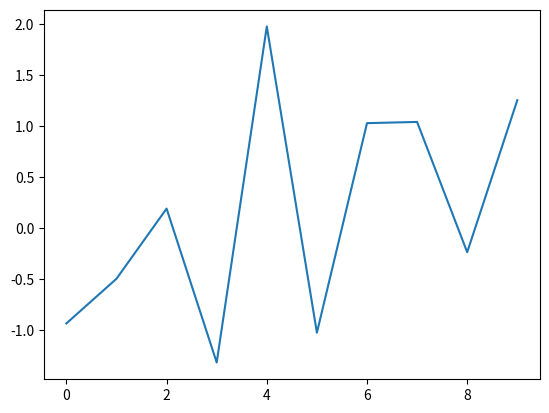

Source code (Python):
import numpy as np
import matplotlib as mpl
import matplotlib.pyplot as plt

plt.ion()

fig, ax = plt.subplots(1,1)
plt.show()

data = np.random.randn(10)
ax.plot(data)


fig.canvas.draw()


